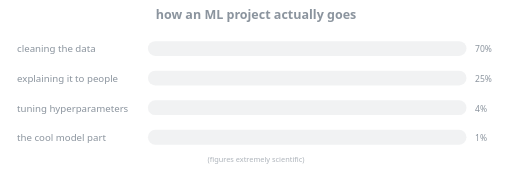
t = 0.00 s
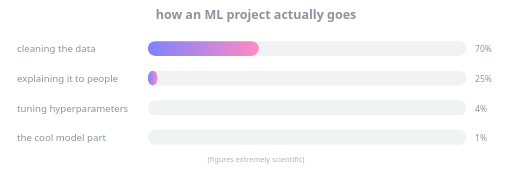
t = 1.58 s
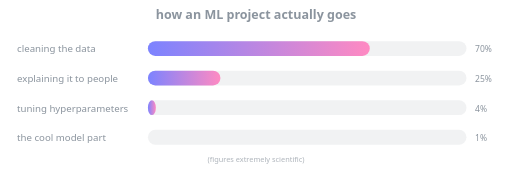
t = 3.04 s
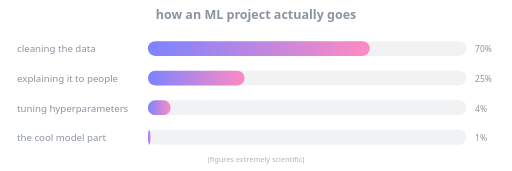
t = 4.50 s
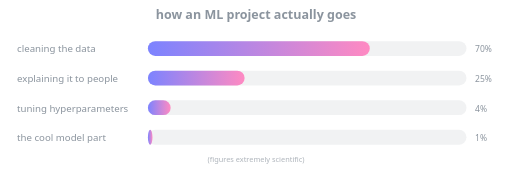
t = 5.94 s
t = 7.56 s: frame unchanged from t = 5.94 s, image omitted

The animated SVG that drew these frames (rendered in a browser with its animation timeline set to each time). Animation: 4 SMIL elements (animate=4); one cycle of 9.00 s, repeats indefinitely.

<svg viewBox="0 0 900 300" xmlns="http://www.w3.org/2000/svg" role="img" aria-label="Chart meme: how an ML project really goes, mostly cleaning data and explaining it to people">
  <defs>
    <linearGradient id="bar" x1="0" y1="0" x2="1" y2="0">
      <stop offset="0%" stop-color="#7c83ff"/>
      <stop offset="100%" stop-color="#ff8ac2"/>
    </linearGradient>
  </defs>
  <style>
    .t { font-family: 'Segoe UI', Helvetica, Arial, sans-serif; fill: #8b949e; }
    .track { fill: #8b949e; fill-opacity: 0.12; }
  </style>

  <text class="t" x="450" y="34" font-size="22" font-weight="700" text-anchor="middle">how an ML project actually goes</text>

  <!-- Row 1 -->
  <text class="t" x="30" y="92" font-size="17">cleaning the data</text>
  <rect class="track" x="260" y="72" width="560" height="26" rx="13"/>
  <rect x="260" y="72" width="0" height="26" rx="13" fill="url(#bar)">
    <animate attributeName="width" values="0;0;390;390;0" keyTimes="0;0.05;0.3;0.92;1" dur="9s" repeatCount="indefinite"/>
  </rect>
  <text class="t" x="835" y="92" font-size="15">70%</text>

  <!-- Row 2 -->
  <text class="t" x="30" y="144" font-size="17">explaining it to people</text>
  <rect class="track" x="260" y="124" width="560" height="26" rx="13"/>
  <rect x="260" y="124" width="0" height="26" rx="13" fill="url(#bar)">
    <animate attributeName="width" values="0;0;0;170;170;0" keyTimes="0;0.05;0.15;0.4;0.92;1" dur="9s" repeatCount="indefinite"/>
  </rect>
  <text class="t" x="835" y="144" font-size="15">25%</text>

  <!-- Row 3 -->
  <text class="t" x="30" y="196" font-size="17">tuning hyperparameters</text>
  <rect class="track" x="260" y="176" width="560" height="26" rx="13"/>
  <rect x="260" y="176" width="0" height="26" rx="13" fill="url(#bar)">
    <animate attributeName="width" values="0;0;0;0;40;40;0" keyTimes="0;0.05;0.15;0.25;0.5;0.92;1" dur="9s" repeatCount="indefinite"/>
  </rect>
  <text class="t" x="835" y="196" font-size="15">4%</text>

  <!-- Row 4 -->
  <text class="t" x="30" y="248" font-size="17">the cool model part</text>
  <rect class="track" x="260" y="228" width="560" height="26" rx="13"/>
  <rect x="260" y="228" width="0" height="26" rx="13" fill="url(#bar)">
    <animate attributeName="width" values="0;0;0;0;0;8;8;0" keyTimes="0;0.05;0.15;0.25;0.35;0.6;0.92;1" dur="9s" repeatCount="indefinite"/>
  </rect>
  <text class="t" x="835" y="248" font-size="15">1%</text>

  <text class="t" x="450" y="285" font-size="13" text-anchor="middle" fill-opacity="0.7">(figures extremely scientific)</text>
</svg>
